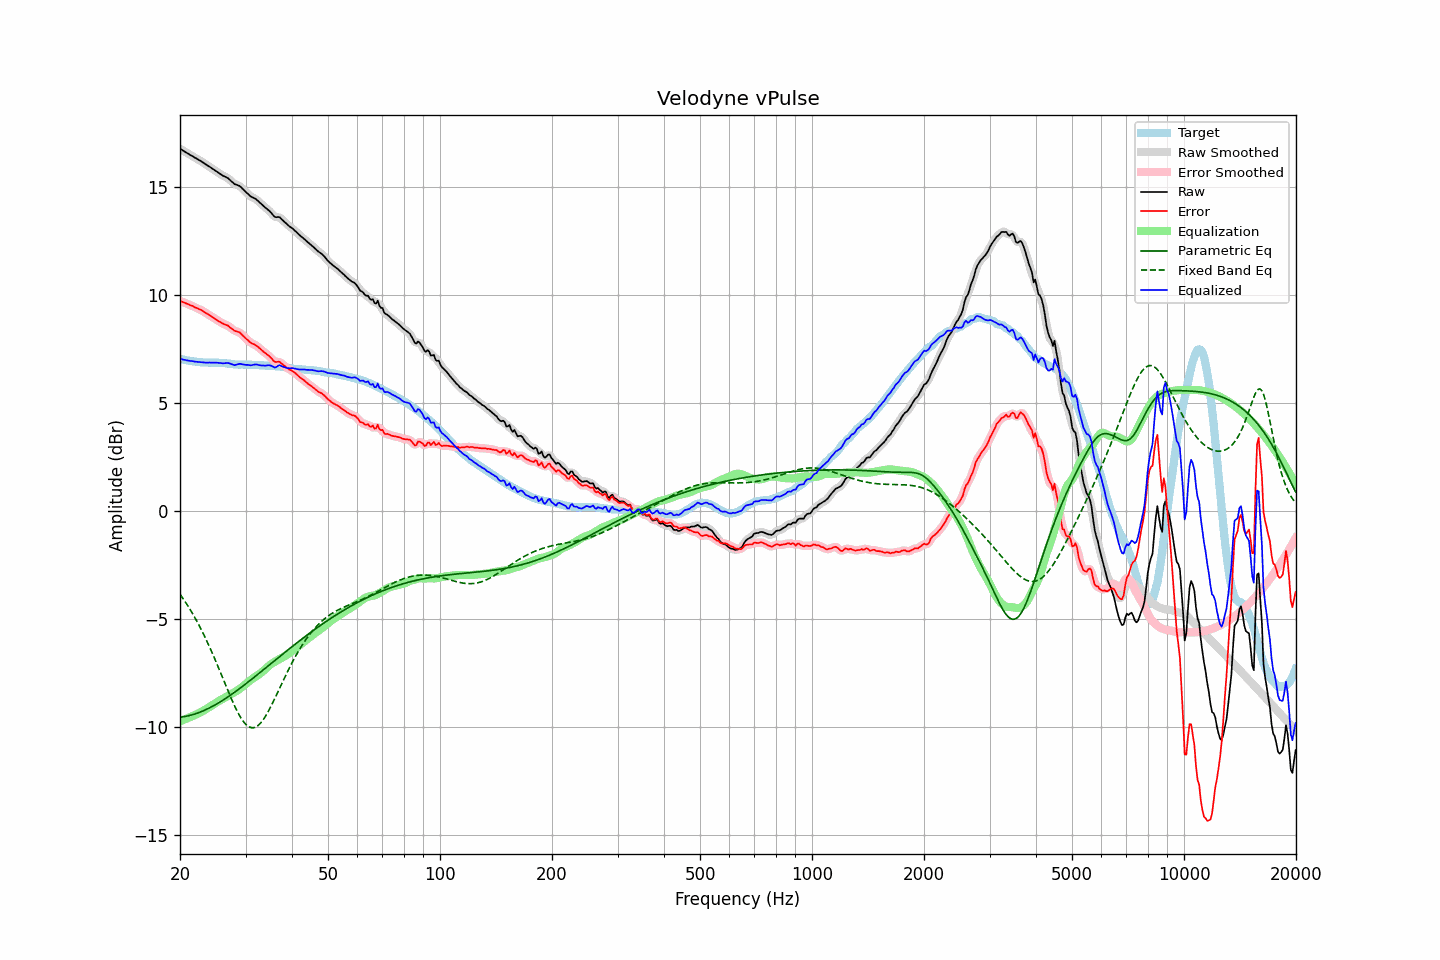

Values plotted in this chart, from the file beside it:
frequency, raw, error, smoothed, error_smoothed, equalization, parametric_eq, fixed_band_eq, equalized_raw, equalized_smoothed, target
20.00, 16.79, 9.74, 16.79, 9.74, -9.74, -9.55, -3.86, 7.05, 7.05, 7.05
20.20, 16.75, 9.71, 16.75, 9.71, -9.71, -9.54, -3.96, 7.04, 7.04, 7.04
20.40, 16.70, 9.68, 16.70, 9.68, -9.68, -9.53, -4.07, 7.02, 7.02, 7.02
20.61, 16.66, 9.65, 16.66, 9.65, -9.65, -9.52, -4.18, 7.01, 7.01, 7.01
20.81, 16.61, 9.62, 16.61, 9.62, -9.62, -9.51, -4.29, 6.99, 6.99, 6.99
21.02, 16.57, 9.59, 16.57, 9.59, -9.59, -9.49, -4.41, 6.98, 6.98, 6.98
21.23, 16.52, 9.55, 16.52, 9.56, -9.56, -9.47, -4.53, 6.96, 6.97, 6.97
21.44, 16.48, 9.52, 16.48, 9.53, -9.53, -9.45, -4.65, 6.95, 6.95, 6.96
21.66, 16.44, 9.50, 16.44, 9.49, -9.49, -9.43, -4.77, 6.95, 6.94, 6.94
21.87, 16.39, 9.45, 16.40, 9.46, -9.46, -9.41, -4.90, 6.93, 6.93, 6.94
22.09, 16.35, 9.42, 16.35, 9.43, -9.43, -9.39, -5.04, 6.92, 6.92, 6.93
22.31, 16.31, 9.39, 16.31, 9.39, -9.39, -9.36, -5.18, 6.92, 6.91, 6.92
22.54, 16.26, 9.36, 16.27, 9.36, -9.36, -9.33, -5.32, 6.91, 6.91, 6.91
22.76, 16.22, 9.33, 16.22, 9.32, -9.32, -9.30, -5.46, 6.90, 6.90, 6.90
22.99, 16.17, 9.28, 16.17, 9.28, -9.28, -9.27, -5.61, 6.89, 6.89, 6.89
23.22, 16.12, 9.24, 16.12, 9.24, -9.23, -9.24, -5.76, 6.89, 6.89, 6.88
23.45, 16.07, 9.19, 16.07, 9.19, -9.19, -9.21, -5.91, 6.88, 6.88, 6.88
23.69, 16.02, 9.14, 16.02, 9.14, -9.14, -9.17, -6.07, 6.88, 6.88, 6.88
23.92, 15.98, 9.10, 15.98, 9.10, -9.10, -9.14, -6.23, 6.88, 6.88, 6.88
24.16, 15.93, 9.05, 15.93, 9.05, -9.05, -9.10, -6.40, 6.88, 6.88, 6.88
24.40, 15.88, 9.00, 15.88, 9.00, -9.00, -9.06, -6.57, 6.88, 6.88, 6.88
24.65, 15.83, 8.95, 15.83, 8.95, -8.95, -9.02, -6.74, 6.88, 6.88, 6.88
24.89, 15.78, 8.90, 15.78, 8.90, -8.90, -8.98, -6.91, 6.88, 6.88, 6.88
25.14, 15.73, 8.85, 15.73, 8.85, -8.85, -8.93, -7.09, 6.88, 6.88, 6.88
25.39, 15.68, 8.80, 15.68, 8.81, -8.81, -8.89, -7.27, 6.87, 6.87, 6.88
25.65, 15.63, 8.76, 15.63, 8.76, -8.77, -8.84, -7.45, 6.86, 6.86, 6.87
25.91, 15.58, 8.72, 15.58, 8.72, -8.73, -8.80, -7.63, 6.85, 6.85, 6.87
26.16, 15.53, 8.68, 15.54, 8.68, -8.69, -8.75, -7.81, 6.84, 6.85, 6.86
26.43, 15.50, 8.65, 15.50, 8.65, -8.64, -8.70, -7.99, 6.86, 6.86, 6.85
26.69, 15.46, 8.62, 15.46, 8.62, -8.60, -8.65, -8.18, 6.86, 6.86, 6.84
26.96, 15.42, 8.59, 15.41, 8.58, -8.56, -8.60, -8.36, 6.86, 6.86, 6.83
27.23, 15.35, 8.52, 15.35, 8.53, -8.52, -8.55, -8.53, 6.84, 6.84, 6.83
27.50, 15.28, 8.46, 15.28, 8.46, -8.47, -8.50, -8.71, 6.81, 6.81, 6.82
27.77, 15.22, 8.41, 15.22, 8.41, -8.43, -8.45, -8.87, 6.79, 6.78, 6.81
28.05, 15.15, 8.35, 15.17, 8.36, -8.39, -8.39, -9.04, 6.76, 6.78, 6.80
28.33, 15.13, 8.33, 15.13, 8.34, -8.34, -8.34, -9.19, 6.79, 6.79, 6.80
28.62, 15.10, 8.31, 15.10, 8.31, -8.30, -8.29, -9.34, 6.81, 6.80, 6.80
28.90, 15.07, 8.29, 15.06, 8.27, -8.25, -8.23, -9.47, 6.83, 6.82, 6.78
29.19, 15.01, 8.22, 15.01, 8.22, -8.19, -8.17, -9.60, 6.82, 6.82, 6.79
29.48, 14.93, 8.14, 14.94, 8.15, -8.13, -8.12, -9.71, 6.80, 6.80, 6.79
29.78, 14.86, 8.07, 14.86, 8.07, -8.07, -8.06, -9.81, 6.79, 6.79, 6.79
30.08, 14.78, 8.00, 14.79, 8.00, -8.01, -8.00, -9.89, 6.77, 6.78, 6.79
30.38, 14.72, 7.94, 14.72, 7.93, -7.94, -7.95, -9.95, 6.78, 6.77, 6.79
30.68, 14.65, 7.87, 14.65, 7.86, -7.88, -7.89, -10.00, 6.77, 6.76, 6.78
30.99, 14.58, 7.80, 14.59, 7.81, -7.83, -7.83, -10.03, 6.76, 6.76, 6.78
31.30, 14.54, 7.76, 14.55, 7.76, -7.77, -7.77, -10.04, 6.77, 6.77, 6.78
31.61, 14.51, 7.73, 14.51, 7.73, -7.72, -7.71, -10.04, 6.79, 6.78, 6.78
31.93, 14.47, 7.70, 14.47, 7.69, -7.67, -7.65, -10.01, 6.80, 6.79, 6.78
32.24, 14.41, 7.65, 14.41, 7.64, -7.62, -7.59, -9.97, 6.79, 6.79, 6.76
32.57, 14.34, 7.58, 14.34, 7.58, -7.57, -7.53, -9.91, 6.77, 6.77, 6.76
32.89, 14.27, 7.51, 14.28, 7.52, -7.52, -7.47, -9.84, 6.75, 6.76, 6.76
33.22, 14.21, 7.45, 14.21, 7.45, -7.46, -7.41, -9.75, 6.75, 6.75, 6.76
33.55, 14.14, 7.39, 14.14, 7.39, -7.40, -7.35, -9.64, 6.74, 6.74, 6.75
33.89, 14.07, 7.33, 14.08, 7.33, -7.33, -7.29, -9.53, 6.74, 6.75, 6.74
34.23, 14.01, 7.27, 14.01, 7.27, -7.26, -7.23, -9.41, 6.75, 6.75, 6.74
34.57, 13.95, 7.21, 13.95, 7.21, -7.19, -7.17, -9.27, 6.76, 6.76, 6.74
34.92, 13.88, 7.15, 13.88, 7.14, -7.13, -7.11, -9.13, 6.75, 6.75, 6.73
35.27, 13.80, 7.07, 13.79, 7.06, -7.07, -7.05, -8.99, 6.73, 6.72, 6.73
35.62, 13.71, 6.98, 13.71, 6.99, -7.03, -6.99, -8.84, 6.69, 6.69, 6.73
35.97, 13.63, 6.92, 13.65, 6.94, -6.98, -6.93, -8.68, 6.65, 6.67, 6.71
... 635 more rows
